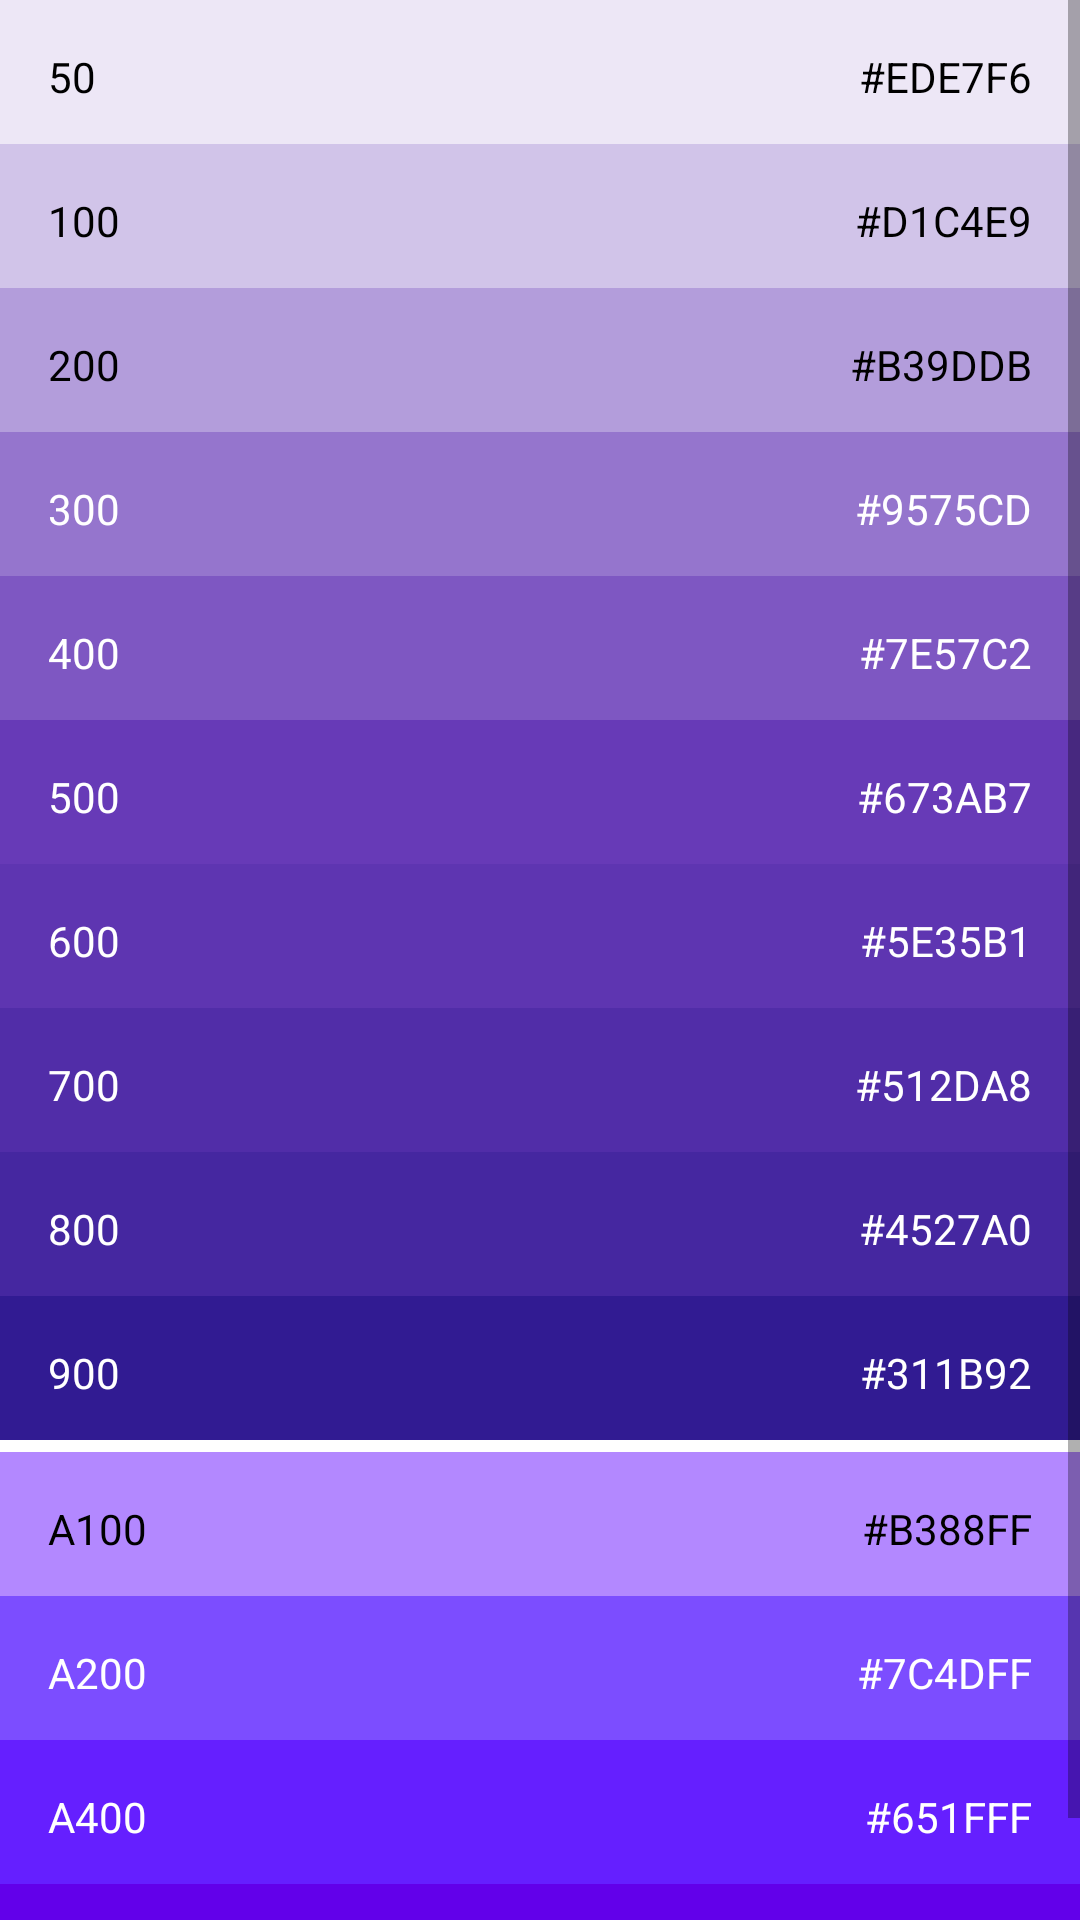

Reconstruct the res/layout file that produces this screen, plus the resources it refers to.
<!-- AndroidManifest.xml: activity theme Deep_Purple_ActionBar -->
<!-- res/layout/activity_deep_purple.xml -->
<?xml version="1.0" encoding="utf-8"?>
<ScrollView xmlns:android="http://schemas.android.com/apk/res/android"
    android:layout_width="match_parent"
    android:layout_height="match_parent"
    android:background="#FFFFFF">

    <LinearLayout
        android:layout_width="match_parent"
        android:layout_height="wrap_content"
        android:orientation="vertical">

        <RelativeLayout
            android:layout_width="match_parent"
            android:layout_height="48dp"
            android:background="#EDE7F6">

            <TextView
                style="@style/Color_Number"
                android:layout_alignParentStart="true"
                android:text="50" />

            <TextView
                style="@style/Color_Code"
                android:layout_alignParentEnd="true"
                android:text="#EDE7F6" />
        </RelativeLayout>

        <RelativeLayout
            android:layout_width="match_parent"
            android:layout_height="48dp"
            android:background="#D1C4E9">

            <TextView
                style="@style/Color_Number"
                android:layout_alignParentStart="true"
                android:text="100" />

            <TextView
                style="@style/Color_Code"
                android:layout_alignParentEnd="true"
                android:text="#D1C4E9" />
        </RelativeLayout>

        <RelativeLayout
            android:layout_width="match_parent"
            android:layout_height="48dp"
            android:background="#B39DDB">

            <TextView
                style="@style/Color_Number"
                android:layout_alignParentStart="true"
                android:text="200" />

            <TextView
                style="@style/Color_Code"
                android:layout_alignParentEnd="true"
                android:text="#B39DDB" />
        </RelativeLayout>

        <RelativeLayout
            android:layout_width="match_parent"
            android:layout_height="48dp"
            android:background="#9575CD">

            <TextView
                style="@style/Color_Number"
                android:layout_alignParentStart="true"
                android:text="300"
                android:textColor="#FFFFFF" />

            <TextView
                style="@style/Color_Code"
                android:layout_alignParentEnd="true"
                android:text="#9575CD"
                android:textColor="#FFFFFF" />
        </RelativeLayout>

        <RelativeLayout
            android:layout_width="match_parent"
            android:layout_height="48dp"
            android:background="#7E57C2">

            <TextView
                style="@style/Color_Number"
                android:layout_alignParentStart="true"
                android:text="400"
                android:textColor="#FFFFFF" />

            <TextView
                style="@style/Color_Code"
                android:layout_alignParentEnd="true"
                android:text="#7E57C2"
                android:textColor="#FFFFFF" />
        </RelativeLayout>

        <RelativeLayout
            android:layout_width="match_parent"
            android:layout_height="48dp"
            android:background="#673AB7">

            <TextView
                style="@style/Color_Number"
                android:layout_alignParentStart="true"
                android:text="500"
                android:textColor="#FFFFFF" />

            <TextView
                style="@style/Color_Code"
                android:layout_alignParentEnd="true"
                android:text="#673AB7"
                android:textColor="#FFFFFF" />
        </RelativeLayout>

        <RelativeLayout
            android:layout_width="match_parent"
            android:layout_height="48dp"
            android:background="#5E35B1">

            <TextView
                style="@style/Color_Number"
                android:layout_alignParentStart="true"
                android:text="600"
                android:textColor="#FFFFFF" />

            <TextView
                style="@style/Color_Code"
                android:layout_alignParentEnd="true"
                android:text="#5E35B1"
                android:textColor="#FFFFFF" />
        </RelativeLayout>

        <RelativeLayout
            android:layout_width="match_parent"
            android:layout_height="48dp"
            android:background="#512DA8">

            <TextView
                style="@style/Color_Number"
                android:layout_alignParentStart="true"
                android:text="700"
                android:textColor="#FFFFFF" />

            <TextView
                style="@style/Color_Code"
                android:layout_alignParentEnd="true"
                android:text="#512DA8"
                android:textColor="#FFFFFF" />
        </RelativeLayout>

        <RelativeLayout
            android:layout_width="match_parent"
            android:layout_height="48dp"
            android:background="#4527A0">

            <TextView
                style="@style/Color_Number"
                android:layout_alignParentStart="true"
                android:text="800"
                android:textColor="#FFFFFF" />

            <TextView
                style="@style/Color_Code"
                android:layout_alignParentEnd="true"
                android:text="#4527A0"
                android:textColor="#FFFFFF" />
        </RelativeLayout>

        <RelativeLayout
            android:layout_width="match_parent"
            android:layout_height="48dp"
            android:background="#311B92">

            <TextView
                style="@style/Color_Number"
                android:layout_alignParentStart="true"
                android:text="900"
                android:textColor="#FFFFFF" />

            <TextView
                style="@style/Color_Code"
                android:layout_alignParentEnd="true"
                android:text="#311B92"
                android:textColor="#FFFFFF" />
        </RelativeLayout>

        <View
            android:layout_width="match_parent"
            android:layout_height="4dp"
            android:background="#FFFFFF" />

        <RelativeLayout
            android:layout_width="match_parent"
            android:layout_height="48dp"
            android:background="#B388FF">

            <TextView
                style="@style/Color_Number"
                android:layout_alignParentStart="true"
                android:text="A100" />

            <TextView
                style="@style/Color_Code"
                android:layout_alignParentEnd="true"
                android:text="#B388FF" />
        </RelativeLayout>

        <RelativeLayout
            android:layout_width="match_parent"
            android:layout_height="48dp"
            android:background="#7C4DFF">

            <TextView
                style="@style/Color_Number"
                android:layout_alignParentStart="true"
                android:text="A200"
                android:textColor="#FFFFFF" />

            <TextView
                style="@style/Color_Code"
                android:layout_alignParentEnd="true"
                android:text="#7C4DFF"
                android:textColor="#FFFFFF" />
        </RelativeLayout>

        <RelativeLayout
            android:layout_width="match_parent"
            android:layout_height="48dp"
            android:background="#651FFF">

            <TextView
                style="@style/Color_Number"
                android:layout_alignParentStart="true"
                android:text="A400"
                android:textColor="#FFFFFF" />

            <TextView
                style="@style/Color_Code"
                android:layout_alignParentEnd="true"
                android:text="#651FFF"
                android:textColor="#FFFFFF" />
        </RelativeLayout>

        <RelativeLayout
            android:layout_width="match_parent"
            android:layout_height="48dp"
            android:background="#6200EA">

            <TextView
                style="@style/Color_Number"
                android:layout_alignParentStart="true"
                android:text="A700"
                android:textColor="#FFFFFF" />

            <TextView
                style="@style/Color_Code"
                android:layout_alignParentEnd="true"
                android:text="#6200EA"
                android:textColor="#FFFFFF" />
        </RelativeLayout>
    </LinearLayout>
</ScrollView>
<!-- resources referenced by this layout -->
<resources>
  <style name="Color_Code">
          
          <item name="android:layout_centerVertical">true</item>
          <item name="android:background">#00000000</item>
          <item name="android:textColor">#000000</item>
          <item name="android:layout_width">wrap_content</item>
          <item name="android:layout_height">wrap_content</item>
          <item name="android:layout_margin">16dp</item>
      </style>
  <style name="Color_Number">
          
          <item name="android:textColor">#000000</item>
          <item name="android:background">#00000000</item>
          <item name="android:layout_centerVertical">true</item>
          <item name="android:layout_margin">16dp</item>
          <item name="android:layout_width">wrap_content</item>
          <item name="android:layout_height">wrap_content</item>
      </style>
  <style name="Deep_Purple_ActionBar" parent="@style/Theme.AppCompat.Light.DarkActionBar">
          <item name="android:background">@color/deep_purple</item>
      </style>
  <color name="deep_purple">#673AB7</color>
</resources>
